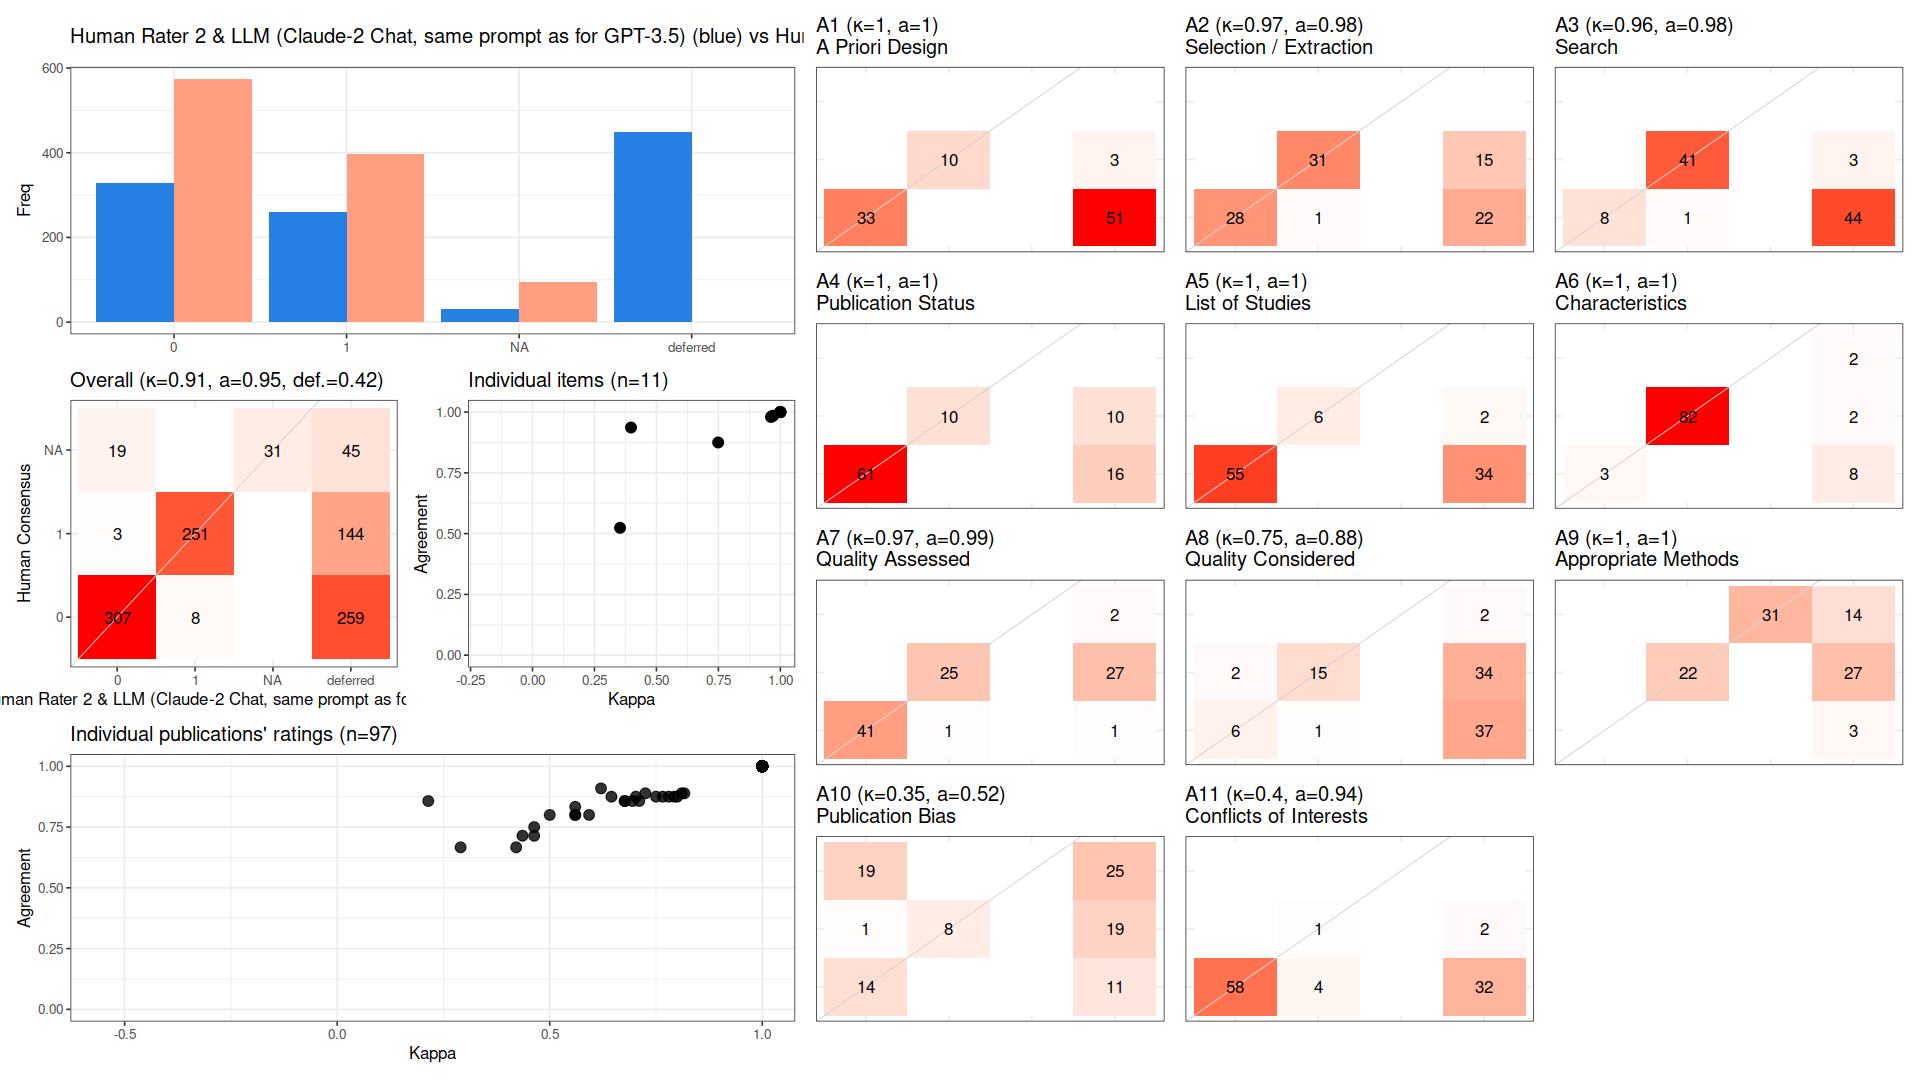

Data behind this chart, as committed beside it:
, cohen_kappa_w, cohen_kappa_w_ci_low, cohen_kappa_w_ci_high, agreement, agreement_ci_low, agreement_ci_high, deferring_fraction, deferring_fraction_ci_low, deferring_fraction_ci_high
combined, 0.9124, 0.878, 0.9405, 0.9515, 0.9326, 0.967, 0.4199, 0.3899, 0.4499
A1, 1, NA, NA, 1, NA, NA, 0.5567, NA, NA
A2, 0.9668, NA, NA, 0.9833, NA, NA, 0.3814, NA, NA
A3, 0.9624, NA, NA, 0.98, NA, NA, 0.4845, NA, NA
A4, 1, NA, NA, 1, NA, NA, 0.268, NA, NA
A5, 1, NA, NA, 1, NA, NA, 0.3711, NA, NA
A6, 1, NA, NA, 1, NA, NA, 0.1237, NA, NA
A7, 0.9713, NA, NA, 0.9851, NA, NA, 0.3093, NA, NA
A8, 0.7491, NA, NA, 0.875, NA, NA, 0.7526, NA, NA
A9, 1, NA, NA, 1, NA, NA, 0.4536, NA, NA
A10, 0.3533, NA, NA, 0.5238, NA, NA, 0.567, NA, NA
A11, 0.3975, NA, NA, 0.9365, NA, NA, 0.3505, NA, NA
